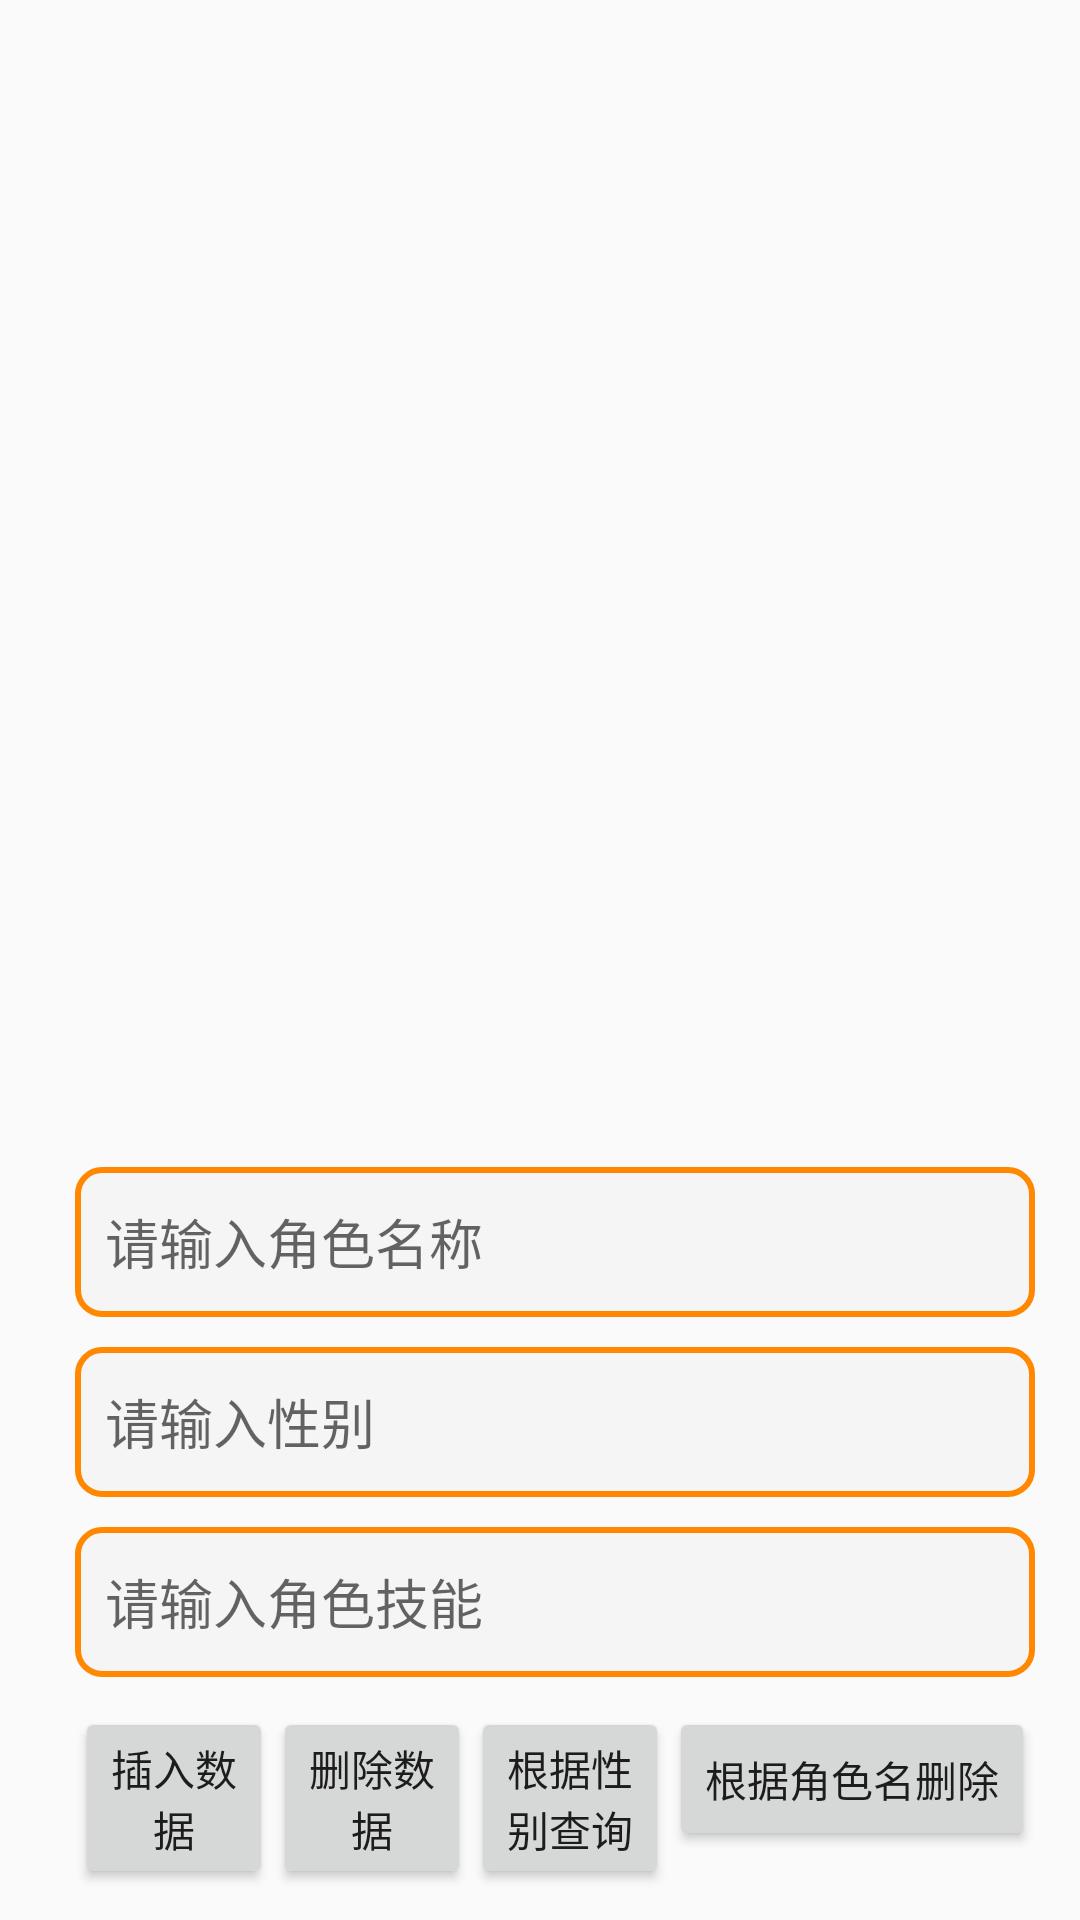

Write the Android layout XML for this screen, with the resource values it uses.
<!-- AndroidManifest.xml: application theme Theme.RoomDatabase -->
<!-- res/layout/activity_common_room.xml -->
<?xml version="1.0" encoding="utf-8"?>
<layout xmlns:android="http://schemas.android.com/apk/res/android"
        xmlns:tools="http://schemas.android.com/tools"
        xmlns:app="http://schemas.android.com/apk/res-auto">

    <data>

    </data>

    <androidx.constraintlayout.widget.ConstraintLayout
            android:layout_width="match_parent"
            android:layout_height="match_parent"
            tools:context=".CommonRoomActivity">

        <androidx.recyclerview.widget.RecyclerView
                android:id="@+id/recy"
                app:layout_constraintVertical_weight="6"
                android:layout_width="match_parent"
                android:layout_height="0dp"
                app:layout_constraintTop_toTopOf="parent"
                app:layout_constraintStart_toStartOf="parent"
                app:layout_constraintBottom_toTopOf="@+id/cl_content"
                app:layout_constraintEnd_toEndOf="parent"/>

        <androidx.constraintlayout.widget.ConstraintLayout
                android:id="@+id/cl_content"
                app:layout_constraintVertical_weight="4"
                app:layout_constraintTop_toBottomOf="@+id/recy"
                android:layout_width="match_parent"
                android:layout_height="0dp"
                app:layout_constraintBottom_toBottomOf="parent"
                android:paddingLeft="10dp"
                tools:layout_editor_absoluteX="-152dp">

            <EditText
                    android:background="@drawable/bg_edittext_shape"
                    android:layout_marginTop="5dp"
                    android:inputType="text"
                    android:layout_width="match_parent"
                    android:layout_height="50dp"
                    android:paddingLeft="10dp"
                    app:layout_constraintEnd_toEndOf="parent"
                    app:layout_constraintStart_toStartOf="parent"
                    app:layout_constraintTop_toTopOf="parent"
                    android:layout_marginLeft="15dp"
                    android:layout_marginStart="15dp"
                    android:layout_marginRight="15dp"
                    android:layout_marginEnd="15dp"
                    android:hint="请输入角色名称"
                    android:id="@+id/et_role"/>

            <EditText
                    android:background="@drawable/bg_edittext_shape"
                    android:layout_marginTop="10dp"
                    android:layout_width="match_parent"
                    android:layout_height="50dp"
                    android:layout_marginLeft="15dp"
                    android:layout_marginStart="15dp"
                    android:layout_marginRight="15dp"
                    android:layout_marginEnd="15dp"
                    android:paddingLeft="10dp"
                    android:inputType="text"
                    android:ems="10"
                    android:id="@+id/et_gender"
                    app:layout_constraintEnd_toEndOf="parent"
                    app:layout_constraintStart_toStartOf="parent"
                    app:layout_constraintTop_toBottomOf="@+id/et_role"
                    android:hint="请输入性别"/>

            <EditText
                    android:background="@drawable/bg_edittext_shape"
                    android:layout_marginTop="10dp"
                    android:layout_width="match_parent"
                    android:layout_height="50dp"
                    android:inputType="text"
                    android:ems="15"
                    android:paddingLeft="10dp"
                    android:layout_marginLeft="15dp"
                    android:layout_marginStart="15dp"
                    android:layout_marginRight="15dp"
                    android:layout_marginEnd="15dp"
                    android:id="@+id/et_skill"
                    app:layout_constraintEnd_toEndOf="parent"
                    app:layout_constraintStart_toStartOf="parent"
                    app:layout_constraintTop_toBottomOf="@+id/et_gender"
                    android:hint="请输入角色技能"/>

            <Button
                    android:text="插入数据"
                    app:layout_constraintHorizontal_weight="1"
                    app:layout_constraintRight_toLeftOf="@+id/btn_delete_all"
                    android:layout_width="0dp"
                    android:layout_height="wrap_content"
                    android:id="@+id/btn_insert"
                    app:layout_constraintLeft_toLeftOf="@+id/et_skill"
                    app:layout_constraintTop_toBottomOf="@+id/et_skill"
                    android:layout_marginTop="10dp"/>

            <Button
                    android:text="删除数据"
                    app:layout_constraintHorizontal_weight="1"
                    android:layout_width="0dp"
                    app:layout_constraintRight_toLeftOf="@+id/btn_query_by_gender"
                    android:layout_height="wrap_content"
                    android:id="@+id/btn_delete_all"
                    app:layout_constraintLeft_toRightOf="@+id/btn_insert"
                    app:layout_constraintTop_toTopOf="@+id/btn_insert"/>

            <Button
                    android:text="根据性别查询"
                    app:layout_constraintHorizontal_weight="1"
                    app:layout_constraintRight_toLeftOf="@+id/btn_delete_by_name"
                    android:layout_width="0dp"
                    android:layout_height="wrap_content"
                    android:id="@+id/btn_query_by_gender"
                    app:layout_constraintLeft_toRightOf="@+id/btn_delete_all"
                    app:layout_constraintTop_toTopOf="@+id/btn_delete_all"/>

            <Button
                    android:text="根据角色名删除"
                    app:layout_constraintHorizontal_weight="1"
                    android:layout_width="0dp"
                    android:layout_height="wrap_content"
                    android:id="@+id/btn_delete_by_name"
                    app:layout_constraintLeft_toRightOf="@+id/btn_query_by_gender"
                    app:layout_constraintTop_toTopOf="@+id/btn_query_by_gender"
                    app:layout_constraintEnd_toEndOf="@+id/et_skill"/>

        </androidx.constraintlayout.widget.ConstraintLayout>

    </androidx.constraintlayout.widget.ConstraintLayout>
</layout>
<!-- resources referenced by this layout -->
<resources>
  <!-- drawable bg_edittext_shape (drawable) -->
  <?xml version="1.0" encoding="utf-8"?>
  <shape xmlns:android="http://schemas.android.com/apk/res/android" android:shape="rectangle">
      <corners android:radius="8dp"/>
      <solid android:color="@color/half_white"/>
      <stroke android:color="@android:color/holo_orange_dark" android:width="2dp"/>
  </shape>
  <style name="Theme.RoomDatabase" parent="Theme.AppCompat.Light.NoActionBar">
          
          <item name="colorPrimary">@color/purple_500</item>
          <item name="colorPrimaryVariant">@color/purple_700</item>
          <item name="colorOnPrimary">@color/white</item>
          
          <item name="colorSecondary">@color/teal_200</item>
          <item name="colorSecondaryVariant">@color/teal_700</item>
          <item name="colorOnSecondary">@color/black</item>
          
          <item name="android:statusBarColor" tools:targetApi="l">?attr/colorPrimaryVariant</item>
          
          <item name="android:windowAnimationStyle">@style/Theme.App.Animation.Style</item>
      </style>
  <color name="half_white">#F5F5F5F5</color>
  <color name="purple_500">#FF6200EE</color>
  <color name="purple_700">#FF3700B3</color>
  <color name="white">#FFFFFFFF</color>
  <color name="teal_200">#FF03DAC5</color>
  <color name="teal_700">#FF018786</color>
  <color name="black">#FF000000</color>
  <style name="Theme.App.Animation.Style" parent="android:Animation">
          <item name="android:activityOpenEnterAnimation">@anim/left_to_right_in</item>
          <item name="android:activityOpenExitAnimation">@anim/left_to_right_out</item>
          <item name="android:activityCloseEnterAnimation">@anim/right_to_left_in</item>
          <item name="android:activityCloseExitAnimation">@anim/right_to_left_out</item>
      </style>
</resources>
